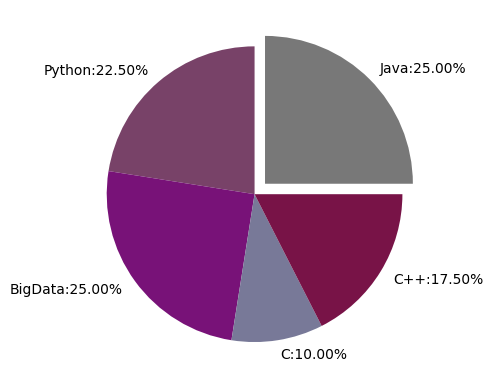

This chart was generated by the following Python code:
import matplotlib.pyplot as plt
import numpy as np

# 用来正常显示中文标签
plt.rcParams['font.sans-serif'] = ['SimHei']
# 用来正常显示负号
plt.rcParams['axes.unicode_minus'] = False

# pie

x = np.array([100, 90, 100, 40, 70])
colors = np.array(['#787878', '#784268', '#781278', '#787998',
                   '#781347', '#478278', '#137878', '#ff7878',
                   '#319878', '#648878', '#acf878', '#d32878'])
label = ['Java', 'Python', 'BigData', 'C', 'C++']
percent = 100*x/np.sum(x)
xlabel = ["%s:%.2f%%" % (t, p) for p, t in zip(percent, label)]
plt.pie(x, colors=colors, labels=xlabel, explode=[0.1, 0, 0, 0, 0])

plt.show()
